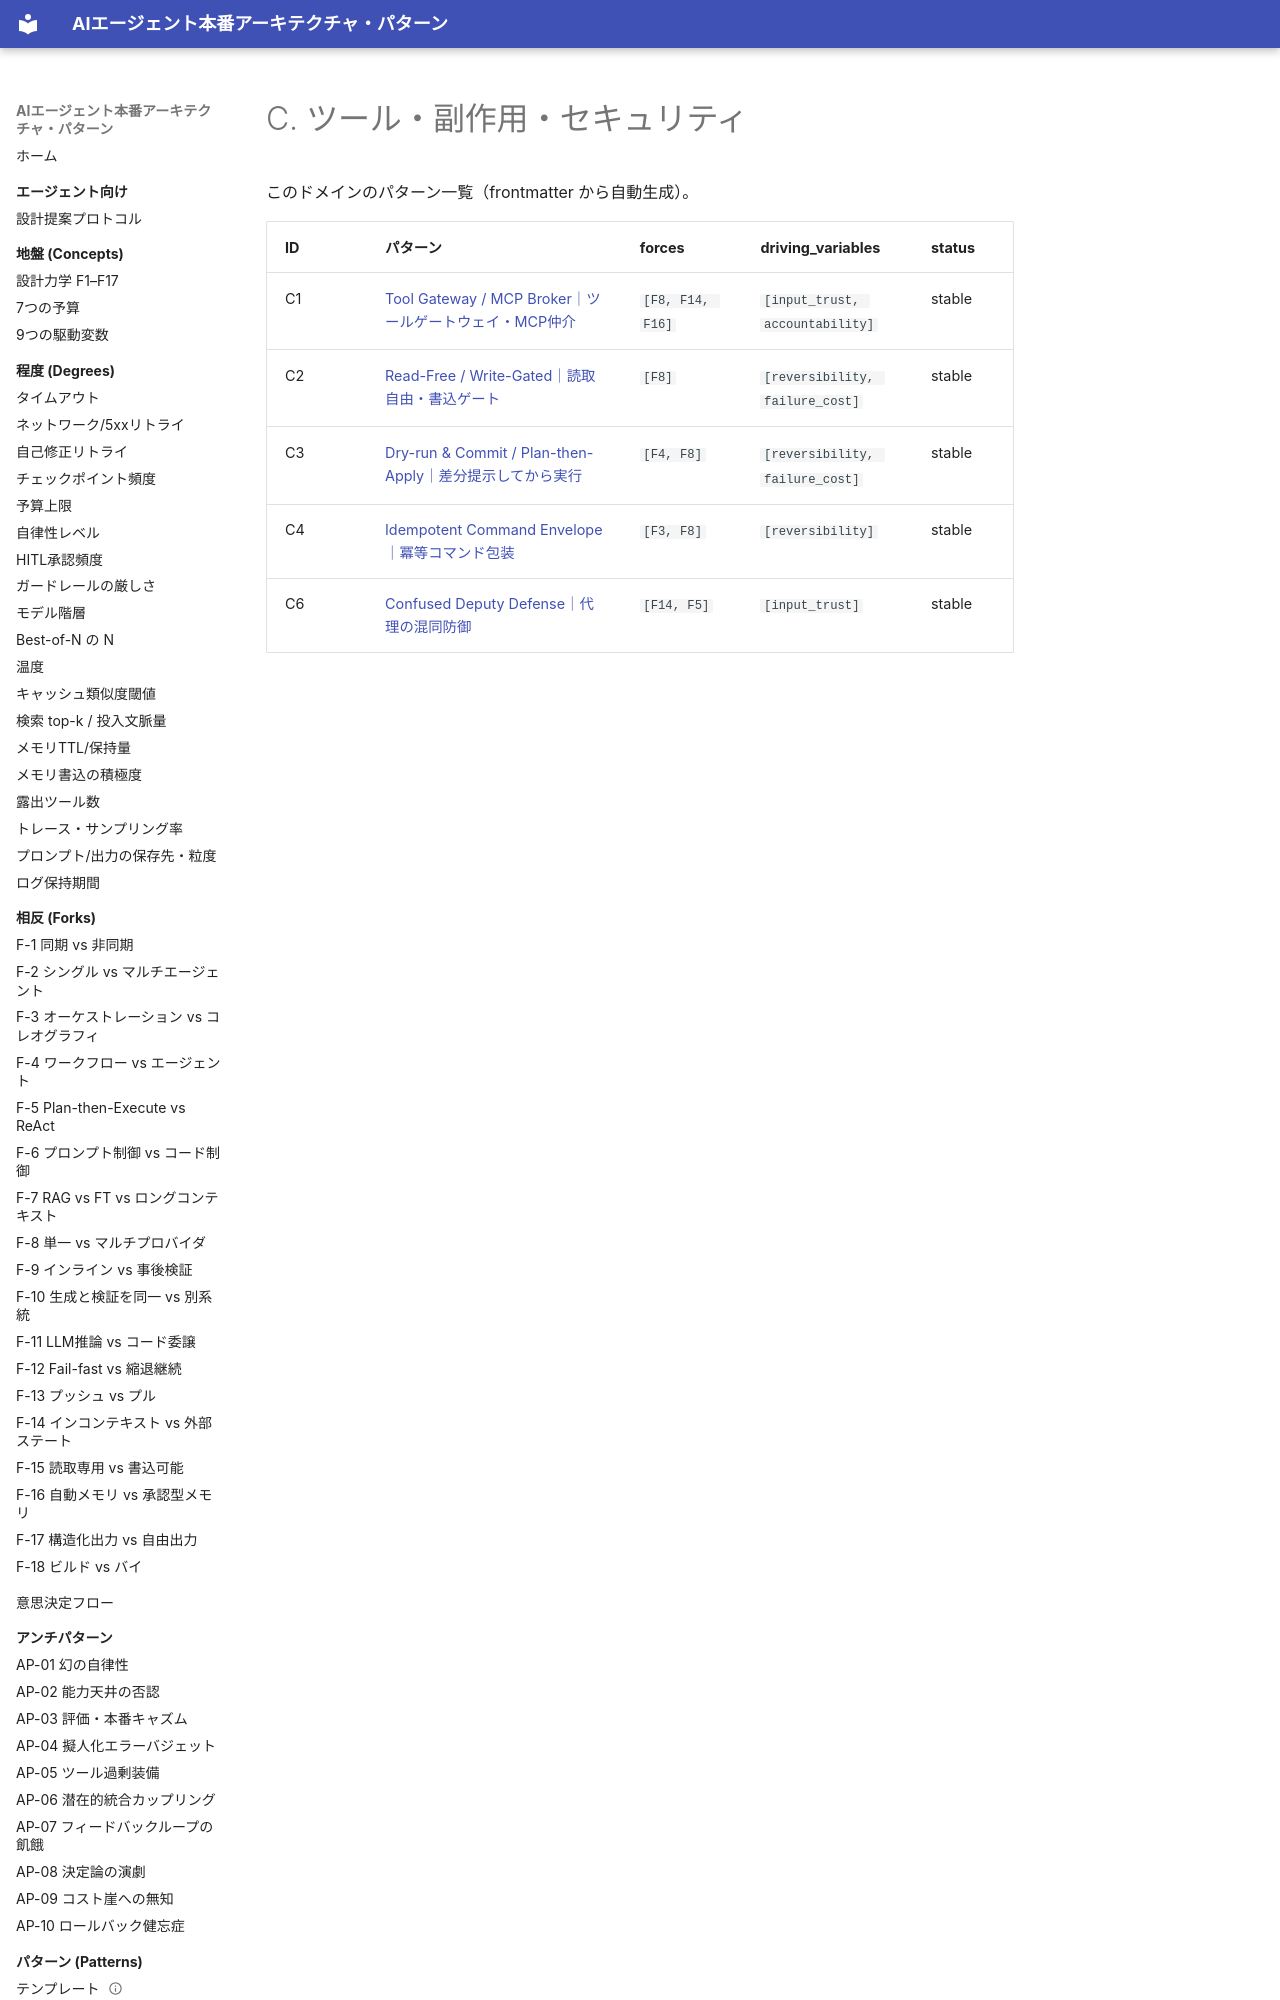

repository: shibuiwilliam/agent-reference-architectures · page: patterns/c-tools-security/index.html · generator: mkdocs

# C. ツール・副作用・セキュリティ

このドメインのパターン一覧（frontmatter から自動生成）。

| ID | パターン | forces | driving_variables | status |
|---|---|---|---|---|
| C1 | [Tool Gateway / MCP Broker｜ツールゲートウェイ・MCP仲介](c1-tool-gateway-mcp-broker.md) | `[F8, F14, F16]` | `[input_trust, accountability]` | stable |
| C2 | [Read-Free / Write-Gated｜読取自由・書込ゲート](c2-read-free-write-gated.md) | `[F8]` | `[reversibility, failure_cost]` | stable |
| C3 | [Dry-run & Commit / Plan-then-Apply｜差分提示してから実行](c3-dry-run-commit.md) | `[F4, F8]` | `[reversibility, failure_cost]` | stable |
| C4 | [Idempotent Command Envelope｜冪等コマンド包装](c4-idempotent-
